Dataset: ProgettoML (GitHub, Alexis2628/ProgettoML). Classes: articulated truck, background, bus, car, pickup truck, work van.

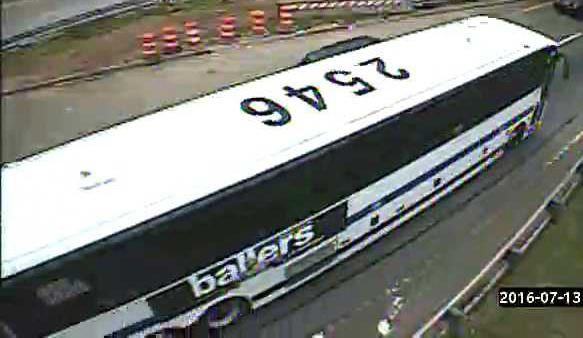
Label: bus

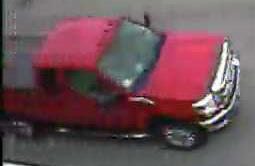
Label: pickup truck

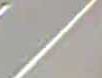
Label: background

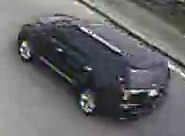
Label: car

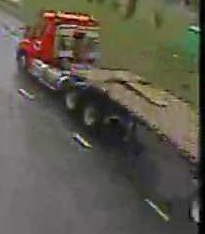
Label: articulated truck

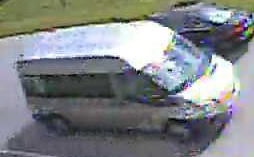
Label: work van
